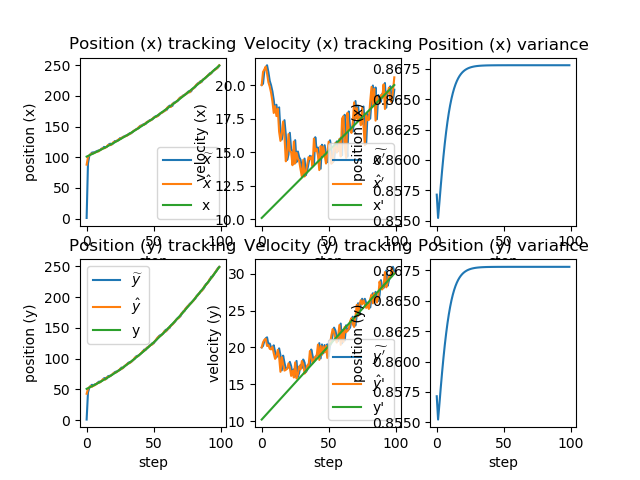

Data behind this chart, as committed beside it:
x_, dx_, y_, dy_, x, x_var, dx, y, y_var, dy, x_real, dx_real, y_real, dy_real
1, 20, 1, 20, 87.9, 0.8571, 20, 43.03, 0.8571, 20, 101, 10.1, 51, 10.2
89.9, 20.1, 45.03, 20.2, 100.2, 0.8552, 20.98, 50.77, 0.8552, 20.69, 102, 10.2, 52.02, 10.4
102.3, 21.08, 52.83, 20.89, 102.8, 0.8565, 21.16, 53.55, 0.8565, 21.01, 103, 10.3, 53.06, 10.6
104.9, 21.26, 55.66, 21.21, 105.3, 0.8579, 21.37, 55.45, 0.8579, 21.16, 104.1, 10.4, 54.12, 10.8
107.5, 21.47, 57.56, 21.36, 105.8, 0.8591, 20.86, 54.29, 0.8591, 20.19, 105.1, 10.5, 55.2, 11
107.9, 20.96, 56.31, 20.39, 106.1, 0.8603, 20.21, 56.14, 0.8603, 20.32, 106.2, 10.6, 56.3, 11.2
108.1, 20.31, 58.17, 20.52, 107.3, 0.8614, 19.88, 56.77, 0.8614, 19.81, 107.2, 10.7, 57.42, 11.4
109.3, 19.98, 58.75, 20.01, 108.3, 0.8623, 19.43, 58.24, 0.8623, 19.72, 108.3, 10.8, 58.56, 11.6
110.3, 19.53, 60.22, 19.92, 109.1, 0.8631, 18.79, 60.47, 0.8631, 20.08, 109.4, 10.9, 59.72, 11.8
111, 18.89, 62.48, 20.28, 109.5, 0.8639, 17.92, 60.86, 0.8639, 19.18, 110.5, 11, 60.9, 12
111.3, 18.02, 62.77, 19.38, 111.9, 0.8645, 18.43, 61.45, 0.8645, 18.43, 111.5, 11.1, 62.1, 12.2
113.7, 18.53, 63.3, 18.63, 112.6, 0.865, 17.69, 63.55, 0.865, 18.82, 112.7, 11.2, 63.32, 12.4
114.4, 17.79, 65.43, 19.02, 115, 0.8655, 18.24, 66.25, 0.8655, 19.66, 113.8, 11.3, 64.56, 12.6
116.8, 18.34, 68.21, 19.86, 114.6, 0.8659, 16.53, 66.81, 0.8659, 18.72, 114.9, 11.4, 65.82, 12.8
116.2, 16.63, 68.68, 18.92, 115.3, 0.8662, 15.84, 65.98, 0.8662, 16.68, 116, 11.5, 67.1, 13
116.8, 15.94, 67.65, 16.88, 117.4, 0.8665, 16.39, 69.76, 0.8665, 18.67, 117.2, 11.6, 68.4, 13.2
119, 16.49, 71.62, 18.87, 119.9, 0.8667, 17.28, 70.29, 0.8667, 17.72, 118.4, 11.7, 69.72, 13.4
121.7, 17.38, 72.07, 17.92, 120.3, 0.8669, 16.19, 70.84, 0.8669, 16.84, 119.5, 11.8, 71.06, 13.6
121.9, 16.29, 72.53, 17.04, 119.7, 0.8671, 14.32, 72.42, 0.8671, 16.95, 120.7, 11.9, 72.42, 13.8
121.1, 14.42, 74.12, 17.15, 121.5, 0.8672, 14.71, 74.07, 0.8672, 17.11, 121.9, 12, 73.8, 14
122.9, 14.81, 75.78, 17.31, 124.6, 0.8673, 16.34, 76.36, 0.8673, 17.83, 123.1, 12.1, 75.2, 14.2
126.3, 16.44, 78.14, 18.03, 124.8, 0.8674, 15.1, 77.28, 0.8674, 17.25, 124.3, 12.2, 76.62, 14.4
126.3, 15.2, 79.01, 17.45, 126.1, 0.8675, 14.99, 77.56, 0.8675, 16.12, 125.5, 12.3, 78.06, 14.6
127.6, 15.09, 79.17, 16.32, 126.4, 0.8675, 14.03, 79.72, 0.8675, 16.83, 126.8, 12.4, 79.52, 14.8
127.8, 14.13, 81.4, 17.03, 129.6, 0.8676, 15.79, 80.19, 0.8676, 15.91, 128, 12.5, 81, 15
131.2, 15.89, 81.78, 16.11, 129.3, 0.8676, 14.16, 83.78, 0.8676, 17.96, 129.2, 12.6, 82.5, 15.2
130.7, 14.26, 85.57, 18.16, 131.5, 0.8676, 14.95, 83.01, 0.8676, 15.78, 130.5, 12.7, 84.02, 15.4
133, 15.05, 84.58, 15.98, 132.4, 0.8677, 14.52, 85.01, 0.8677, 16.38, 131.8, 12.8, 85.56, 15.6
133.8, 14.62, 86.65, 16.58, 133.6, 0.8677, 14.34, 87.56, 0.8677, 17.42, 133.1, 12.9, 87.12, 15.8
135, 14.44, 89.3, 17.62, 134.2, 0.8677, 13.72, 88.62, 0.8677, 16.99, 134.3, 13, 88.7, 16
135.6, 13.82, 90.32, 17.19, 134.9, 0.8677, 13.19, 91.35, 0.8677, 18.15, 135.7, 13.1, 90.3, 16.2
136.2, 13.29, 93.16, 18.35, 137.4, 0.8677, 14.42, 92.51, 0.8677, 17.74, 137, 13.2, 91.92, 16.4
138.9, 14.52, 94.29, 17.94, 137.5, 0.8678, 13.19, 92.68, 0.8678, 16.44, 138.3, 13.3, 93.56, 16.6
138.8, 13.29, 94.32, 16.64, 139.1, 0.8678, 13.56, 94.44, 0.8678, 16.75, 139.6, 13.4, 95.22, 16.8
140.4, 13.66, 96.12, 16.95, 140.9, 0.8678, 14.09, 96.76, 0.8678, 17.55, 140.9, 13.5, 96.9, 17
142.3, 14.19, 98.52, 17.75, 142.8, 0.8678, 14.63, 98.23, 0.8678, 17.49, 142.3, 13.6, 98.6, 17.2
144.2, 14.73, 99.98, 17.69, 143.9, 0.8678, 14.47, 101.9, 0.8678, 19.5, 143.7, 13.7, 100.3, 17.4
145.4, 14.57, 103.9, 19.7, 145.5, 0.8678, 14.63, 102.7, 0.8678, 18.64, 145, 13.8, 102.1, 17.6
146.9, 14.73, 104.6, 18.84, 146.1, 0.8678, 13.93, 103.6, 0.8678, 17.87, 146.4, 13.9, 103.8, 17.8
147.5, 14.03, 105.3, 18.07, 149.6, 0.8678, 16.01, 105.7, 0.8678, 18.36, 147.8, 14, 105.6, 18
151.2, 16.11, 107.5, 18.56, 150.1, 0.8678, 15.08, 107.7, 0.8678, 18.73, 149.2, 14.1, 107.4, 18.2
151.6, 15.18, 109.5, 18.93, 151.6, 0.8678, 15.24, 109.4, 0.8678, 18.77, 150.6, 14.2, 109.2, 18.4
153.2, 15.34, 111.3, 18.97, 152.5, 0.8678, 14.75, 112.8, 0.8678, 20.37, 152, 14.3, 111.1, 18.6
154, 14.85, 114.8, 20.57, 152.8, 0.8678, 13.67, 112.4, 0.8678, 18.3, 153.5, 14.4, 112.9, 18.8
154.1, 13.77, 114.2, 18.5, 155.9, 0.8678, 15.45, 116, 0.8678, 20.19, 154.9, 14.5, 114.8, 19
157.5, 15.55, 118, 20.39, 156.6, 0.8678, 14.78, 116.5, 0.8678, 18.99, 156.3, 14.6, 116.7, 19.2
158.1, 14.88, 118.4, 19.19, 158.7, 0.8678, 15.42, 119.4, 0.8678, 20.12, 157.8, 14.7, 118.6, 19.4
160.2, 15.52, 121.4, 20.32, 159.4, 0.8678, 14.77, 120.4, 0.8678, 19.33, 159.3, 14.8, 120.6, 19.6
160.9, 14.87, 122.3, 19.53, 160.1, 0.8678, 14.16, 123, 0.8678, 20.21, 160.8, 14.9, 122.5, 19.8
161.6, 14.26, 125, 20.41, 162.3, 0.8678, 14.9, 123.1, 0.8678, 18.57, 162.2, 15, 124.5, 20
163.7, 15, 124.9, 18.77, 164.6, 0.8678, 15.78, 126.3, 0.8678, 20.01, 163.8, 15.1, 126.5, 20.2
166.2, 15.88, 128.3, 20.21, 165.4, 0.8678, 15.19, 128.5, 0.8678, 20.4, 165.3, 15.2, 128.5, 20.4
166.9, 15.29, 130.5, 20.6, 165.7, 0.8678, 14.14, 131.6, 0.8678, 21.6, 166.8, 15.3, 130.6, 20.6
167.1, 14.24, 133.7, 21.8, 167.2, 0.8678, 14.27, 134.5, 0.8678, 22.47, 168.3, 15.4, 132.6, 20.8
168.6, 14.37, 136.7, 22.67, 169.5, 0.8678, 15.27, 136.1, 0.8678, 22.1, 169.8, 15.5, 134.7, 21
171.1, 15.37, 138.3, 22.3, 171.4, 0.8678, 15.69, 137.2, 0.8678, 21.24, 171.4, 15.6, 136.8, 21.2
173, 15.79, 139.3, 21.44, 172.1, 0.8678, 14.97, 138.4, 0.8678, 20.65, 173, 15.7, 138.9, 21.4
173.6, 15.07, 140.5, 20.85, 173.7, 0.8678, 15.19, 141.1, 0.8678, 21.39, 174.5, 15.8, 141.1, 21.6
175.2, 15.29, 143.2, 21.59, 176, 0.8678, 15.98, 144.8, 0.8678, 23.02, 176.1, 15.9, 143.2, 21.8
177.6, 16.08, 147.1, 23.22, 176.1, 0.8678, 14.68, 144, 0.8678, 20.34, 177.7, 16, 145.4, 22
... 40 more rows
